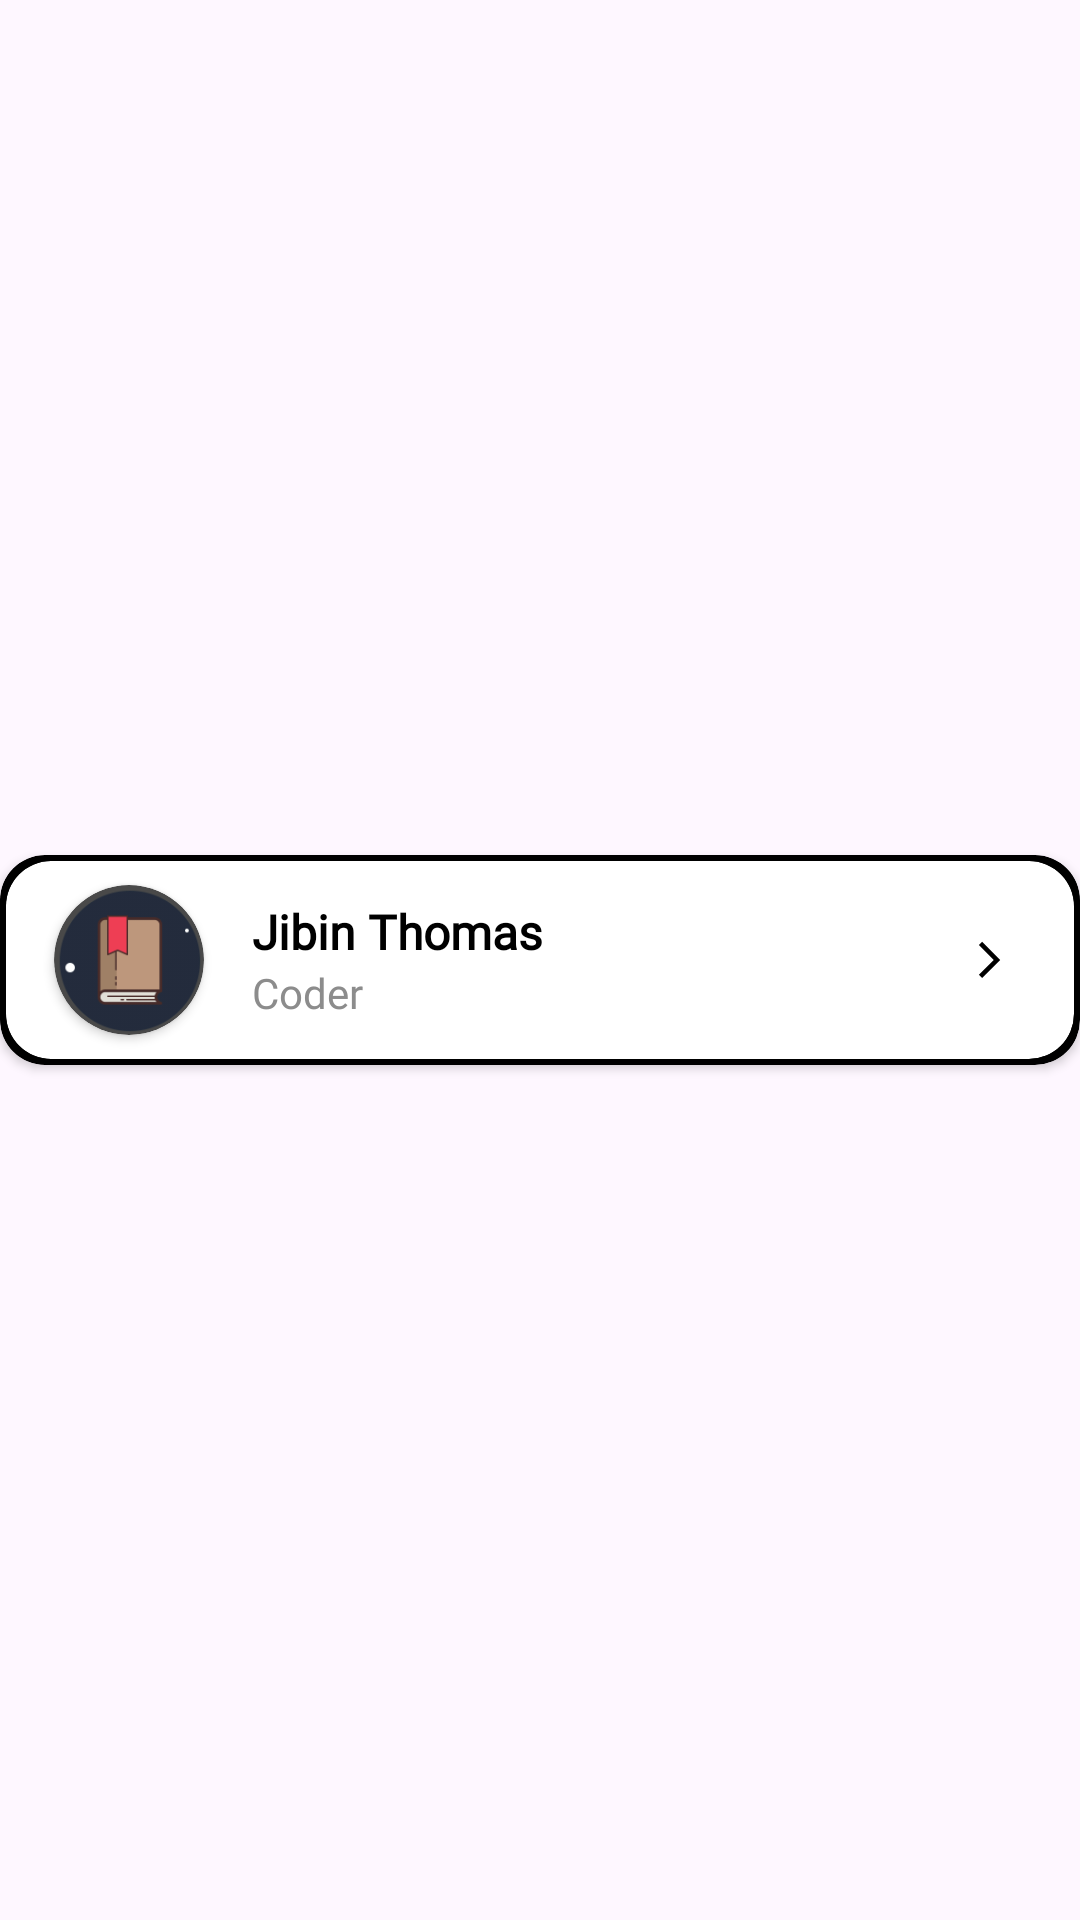

Reconstruct the res/layout file that produces this screen, plus the resources it refers to.
<!-- AndroidManifest.xml: application theme Theme.CabinSync -->
<!-- res/layout/meetingdetails.xml -->
<?xml version="1.0" encoding="utf-8"?>
<androidx.constraintlayout.widget.ConstraintLayout xmlns:android="http://schemas.android.com/apk/res/android"
    xmlns:app="http://schemas.android.com/apk/res-auto"
    xmlns:tools="http://schemas.android.com/tools"
    android:layout_width="match_parent"
    android:layout_height="wrap_content">

    <androidx.cardview.widget.CardView
        android:layout_width="0dp"
        android:layout_height="wrap_content"
        android:layout_marginTop="4dp"
        android:layout_marginBottom="4dp"
        android:background="@color/black"
        app:cardBackgroundColor="@color/black"
        app:cardCornerRadius="15dp"
        app:layout_constraintBottom_toBottomOf="parent"
        app:layout_constraintEnd_toEndOf="parent"
        app:layout_constraintStart_toStartOf="parent"
        app:layout_constraintTop_toTopOf="parent">

        <androidx.constraintlayout.widget.ConstraintLayout
            android:layout_width="match_parent"
            android:layout_height="wrap_content">

            <androidx.cardview.widget.CardView
                android:layout_width="0dp"
                android:layout_height="wrap_content"
                android:layout_marginStart="2dp"
                android:layout_marginTop="2dp"
                android:layout_marginEnd="2dp"
                android:layout_marginBottom="2dp"
                app:cardBackgroundColor="@color/white"
                app:cardCornerRadius="15dp"
                app:layout_constraintBottom_toBottomOf="parent"
                app:layout_constraintEnd_toEndOf="parent"
                app:layout_constraintStart_toStartOf="parent"
                app:layout_constraintTop_toTopOf="parent">

                <androidx.constraintlayout.widget.ConstraintLayout
                    android:layout_width="match_parent"
                    android:layout_height="wrap_content">

                    <androidx.constraintlayout.widget.ConstraintLayout
                        android:layout_width="0dp"
                        android:layout_height="wrap_content"
                        android:layout_marginStart="16dp"
                        android:layout_marginTop="8dp"
                        android:layout_marginEnd="8dp"
                        android:layout_marginBottom="8dp"
                        app:layout_constraintBottom_toBottomOf="parent"
                        app:layout_constraintEnd_toStartOf="@+id/imageView8"
                        app:layout_constraintStart_toEndOf="@+id/cardView4"
                        app:layout_constraintTop_toTopOf="parent">

                        <TextView
                            android:id="@+id/date"
                            android:layout_width="0dp"
                            android:layout_height="wrap_content"
                            android:fontFamily="@font/roboto"
                            android:text="Jibin Thomas"
                            android:textColor="@color/black"
                            android:textSize="16sp"
                            android:textStyle="bold"
                            app:layout_constraintBottom_toTopOf="@+id/meepurpose"
                            app:layout_constraintEnd_toEndOf="parent"
                            app:layout_constraintStart_toStartOf="parent"
                            app:layout_constraintTop_toTopOf="parent" />

                        <TextView
                            android:id="@+id/meepurpose"
                            android:layout_width="0dp"
                            android:layout_height="wrap_content"
                            android:fontFamily="@font/roboto"
                            android:text="Coder"
                            android:textColor="@color/hint"
                            android:textSize="14sp"
                            app:layout_constraintBottom_toBottomOf="parent"
                            app:layout_constraintEnd_toEndOf="parent"
                            app:layout_constraintStart_toStartOf="parent"
                            app:layout_constraintTop_toBottomOf="@+id/date" />
                    </androidx.constraintlayout.widget.ConstraintLayout>

                    <ImageView
                        android:id="@+id/imageView8"
                        android:layout_width="wrap_content"
                        android:layout_height="wrap_content"
                        android:layout_marginEnd="16dp"
                        android:tint="@color/black"
                        app:layout_constraintBottom_toBottomOf="parent"
                        app:layout_constraintEnd_toEndOf="parent"
                        app:layout_constraintTop_toTopOf="parent"
                        app:srcCompat="@drawable/right_arrow" />

                    <androidx.cardview.widget.CardView
                        android:id="@+id/cardView4"
                        android:layout_width="50dp"
                        android:layout_height="50dp"
                        android:layout_marginStart="16dp"
                        android:layout_marginTop="8dp"
                        android:layout_marginBottom="8dp"
                        android:backgroundTint="#494949"
                        app:cardCornerRadius="50dp"
                        app:layout_constraintBottom_toBottomOf="parent"
                        app:layout_constraintStart_toStartOf="parent"
                        app:layout_constraintTop_toTopOf="parent">

                        <ImageView
                            android:id="@+id/imageView26"
                            android:layout_width="wrap_content"
                            android:layout_height="wrap_content"
                            app:srcCompat="@drawable/bookmarkimg" />
                    </androidx.cardview.widget.CardView>

                </androidx.constraintlayout.widget.ConstraintLayout>
            </androidx.cardview.widget.CardView>
        </androidx.constraintlayout.widget.ConstraintLayout>
    </androidx.cardview.widget.CardView>

</androidx.constraintlayout.widget.ConstraintLayout>
<!-- resources referenced by this layout -->
<resources>
  <color name="black">#FF000000</color>
  <color name="hint">#8C8C8C</color>
  <color name="white">#FFFFFFFF</color>
  <!-- drawable bookmarkimg: png bitmap (drawable, 5505 bytes) -->
  <!-- drawable right_arrow (drawable) -->
  <vector xmlns:android="http://schemas.android.com/apk/res/android"
      android:width="24dp"
      android:height="24dp"
      android:viewportWidth="960"
      android:viewportHeight="960">
    <path
        android:pathData="M530,479 L332,281l43,-43 241,241 -241,241 -43,-43 198,-198Z"
        android:fillColor="#e8eaed"/>
  </vector>
  <style name="Theme.CabinSync" parent="Base.Theme.CabinSync" />
  <style name="Base.Theme.CabinSync" parent="Theme.Material3.DayNight.NoActionBar">
          <item name="android:windowDrawsSystemBarBackgrounds">true</item>
  
          
          <item name="android:statusBarColor">@android:color/transparent</item>
  
          
          <item name="android:fitsSystemWindows">false</item>
  
          
          <item name="android:windowTranslucentStatus">true</item>
  
          
          <item name="android:navigationBarColor">@color/primary</item>
      </style>
  <color name="primary">#1E293B</color>
</resources>
